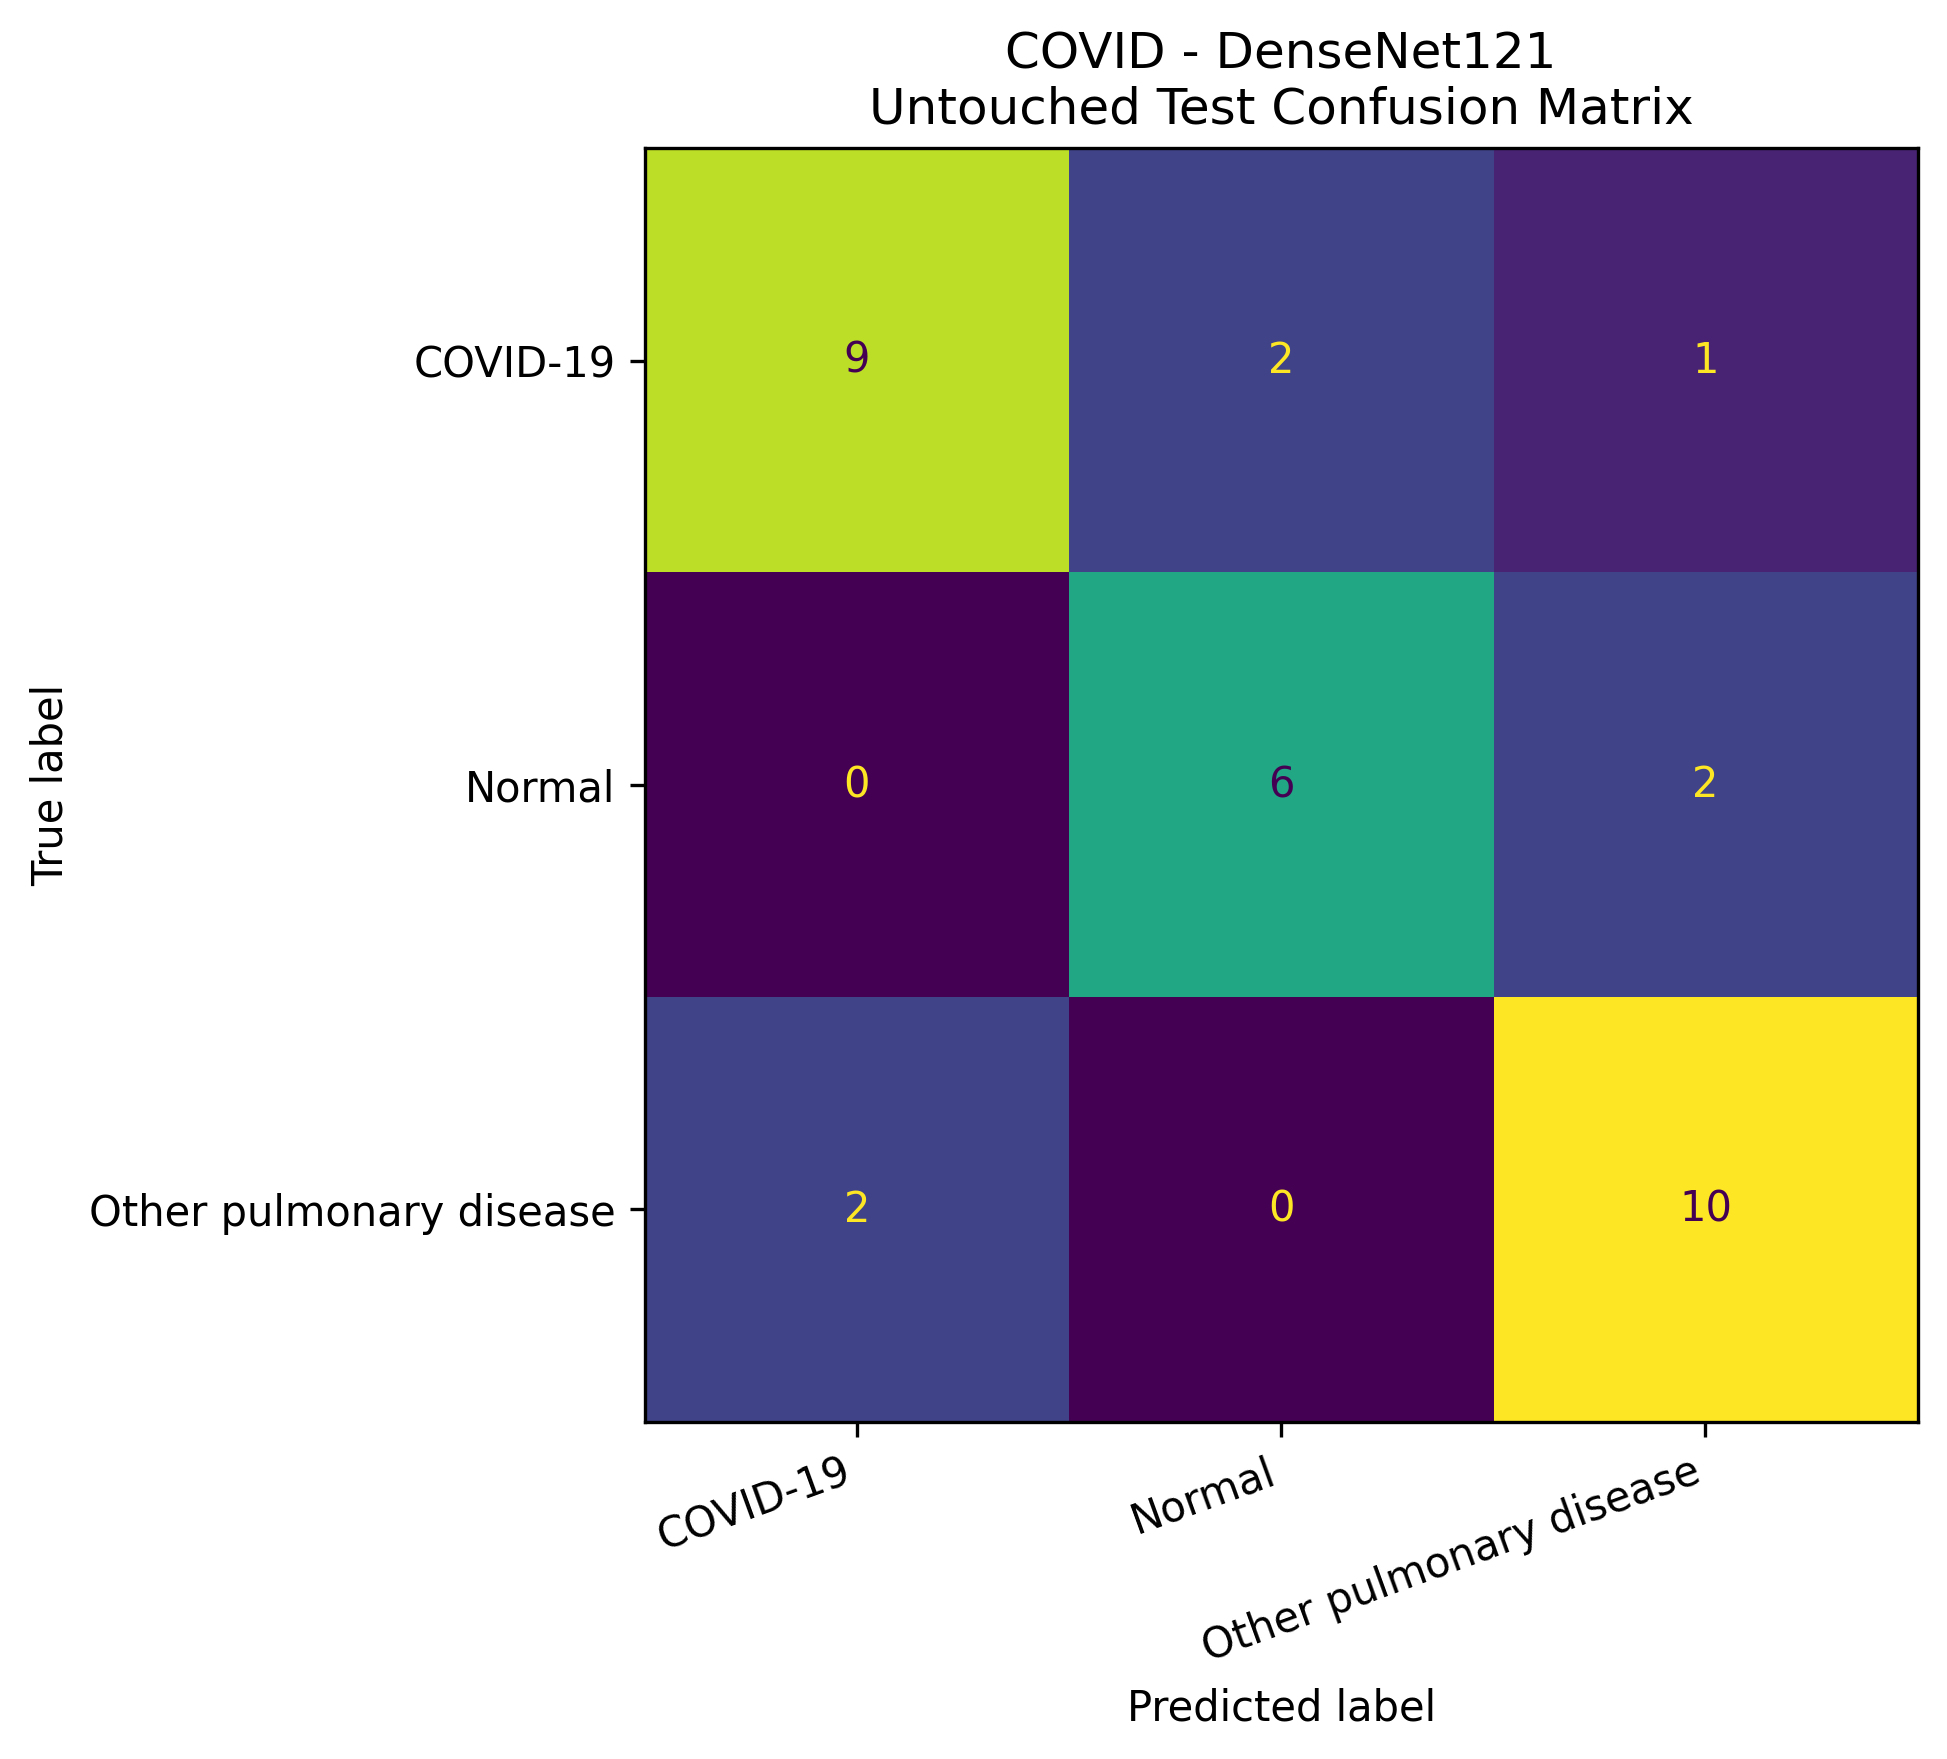

Values plotted in this chart, from the file beside it:
, Predicted: COVID-19, Predicted: Normal, Predicted: Other pulmonary disease
Actual: COVID-19, 9, 2, 1
Actual: Normal, 0, 6, 2
Actual: Other pulmonary disease, 2, 0, 10
